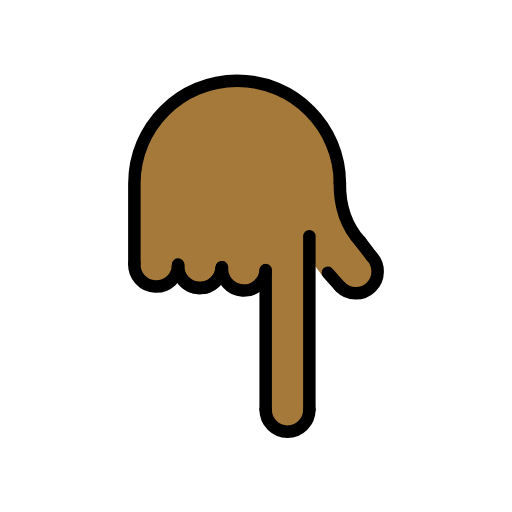
t = 0.00 s
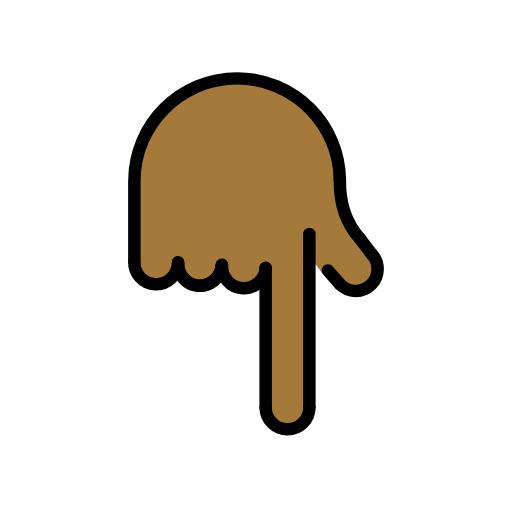
t = 0.48 s
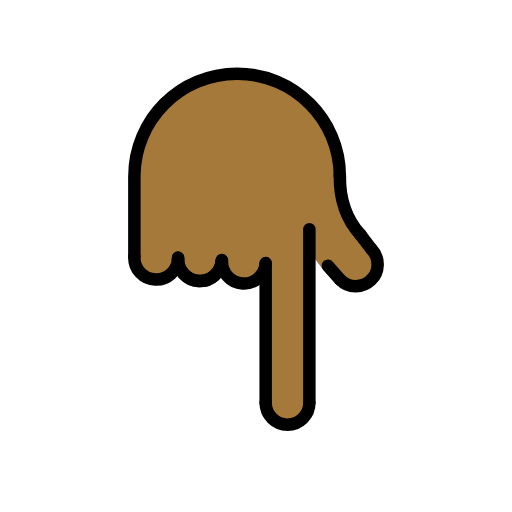
t = 1.43 s
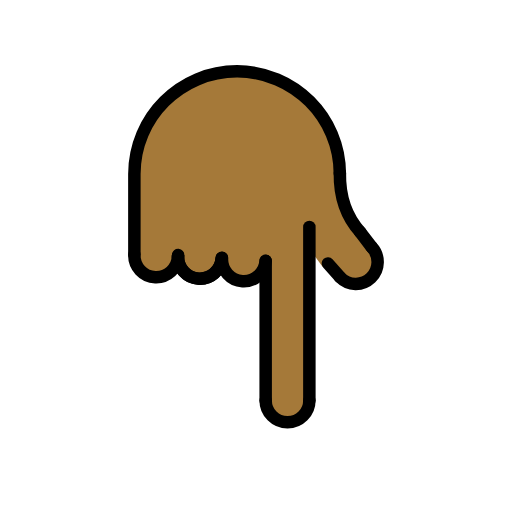
t = 1.90 s
t = 2.38 s: frame unchanged from t = 1.43 s, image omitted
t = 3.33 s: frame unchanged from t = 0.48 s, image omitted

The animated SVG that drew these frames (rendered in a browser with its animation timeline set to each time). Animation: 1 SMIL element (animateTransform=1); one cycle of 3.80 s, repeats indefinitely.

<?xml version='1.0' encoding='utf-8'?>
<svg xmlns="http://www.w3.org/2000/svg" id="emoji" viewBox="-5 -5 82 82" version="1.1" width="200" height="200" role="img">
  <title>OpenMoji: backhand index pointing down: medium-dark skin tone</title><g><g id="color" />
  <g id="hair" />
  <g id="skin">
    <path fill="#a57939" d="M54.42,40.9897c-1.16,1.12-4.36-0.18-6.16-1.46l-0.01-0.01c-0.36-0.23-1.56-0.26-1.56-0.26l-1.35-1.83 l-0.79-1.07v-1.28l-0.02,1.25l0.02,0.03v24.27c0,1.94-1.57,3.5-3.5,3.5c-1.83,0-3.31-1.38-3.48-3.16 c-0.01-0.11-0.02-0.23-0.02-0.34l-0.09-21.8c-0.38,1.64-1.89,2.81-3.63,2.7c-1.77-0.11-3.14-1.51-3.26-3.23h-0.13 c-0.02,0.17-0.07,0.33-0.12,0.49c-0.04,0.1-0.08,0.21-0.13,0.3101c-0.08,0.2-0.2,0.39-0.33,0.5699c-0.06,0.09-0.12,0.17-0.2,0.25 c-0.14,0.17-0.3,0.32-0.47,0.45c-0.07,0.06-0.15,0.11-0.22,0.17c-0.28,0.19-0.6,0.35-0.9399,0.44c-0.36,0.1201-0.75,0.17-1.16,0.15 h-0.04c-0.05,0-0.11,0-0.15-0.01c-0.06-0.01-0.1-0.01-0.16-0.02c-0.23-0.03-0.45-0.09-0.66-0.16c-0.21-0.08-0.41-0.17-0.6-0.28 c-0.1-0.06-0.19-0.1201-0.28-0.1801c-0.18-0.1299-0.34-0.27-0.49-0.43c-0.08-0.08-0.15-0.16-0.21-0.24 c-0.28-0.35-0.4901-0.75-0.6201-1.18c-0.02-0.06-0.03-0.12-0.04-0.18c-0.02-0.05-0.03-0.1-0.03-0.15 c-0.01-0.03-0.01-0.05-0.02-0.08c0,0.03,0.01,0.05,0.01,0.08h-0.19c-0.4,1.56-1.85,2.67-3.52,2.6c-1.57-0.07-2.85-1.16-3.23-2.6 c-0.08-0.29-0.12-0.58-0.12-0.89c0,0-0.0088-6.3534,0-11.34c-0.306-8.6962,7.43-18.14,16.46-18.14c7.35,1.61,15.85,1.62,16.7,21.84 C54.99,36.7997,55.76,39.6898,54.42,40.9897z" />
  </g>
  <g id="skin-shadow" />
  <g id="line">
    <path fill="none" stroke="#000000" stroke-linecap="round" stroke-linejoin="round" stroke-miterlimit="10" stroke-width="2" d="M16.5208,37.2567v-12v-0.8735c0-9.0883,7.3675-16.4558,16.4558-16.4558s16.4558,7.3675,16.4558,16.4558" />
    <path fill="none" stroke="#000000" stroke-linecap="round" stroke-linejoin="round" stroke-miterlimit="10" stroke-width="2" d="M23.5131,37.5501c-0.081,1.9313-1.7123,3.4313-3.6436,3.3502s-3.4313-1.7123-3.3502-3.6436" />
    <path fill="none" stroke="#000000" stroke-linecap="round" stroke-linejoin="round" stroke-miterlimit="10" stroke-width="2" d="M30.51,37.7831c-0.081,1.9313-1.7123,3.4313-3.6436,3.3502s-3.4313-1.7123-3.3502-3.6436" />
    <path fill="none" stroke="#000000" stroke-linecap="round" stroke-linejoin="round" stroke-miterlimit="10" stroke-width="2" d="M30.506,37.9169c-0.155,1.9268-1.8426,3.3631-3.7694,3.2081s-3.3631-1.8426-3.2081-3.7694" />
    <path fill="none" stroke="#000000" stroke-linecap="round" stroke-linejoin="round" stroke-miterlimit="10" stroke-width="2" d="M37.5476,38.2613c-0.1237,1.929-1.7878,3.3925-3.7168,3.2688s-3.3925-1.7878-3.2688-3.7168" />
    <path fill="none" stroke="#000000" stroke-linecap="round" stroke-linejoin="round" stroke-miterlimit="10" stroke-width="2" d="M54.5014,36.0377c1.3429,1.3904,1.3044,3.6061-0.086,4.949s-3.6061,1.3044-4.949-0.086" />
    <path fill="none" stroke="#000000" stroke-linecap="round" stroke-linejoin="round" stroke-miterlimit="10" stroke-width="2" d="M44.5476,60.6337c0,1.933-1.567,3.5-3.5,3.5s-3.5-1.567-3.5-3.5" />
    <line x1="37.5476" x2="37.5476" y1="38.2984" y2="60.6337" fill="none" stroke="#000000" stroke-linecap="round" stroke-linejoin="round" stroke-miterlimit="10" stroke-width="2" />
    <line x1="44.5476" x2="44.5476" y1="60.6337" y2="32.843" fill="none" stroke="#000000" stroke-linecap="round" stroke-linejoin="round" stroke-miterlimit="10" stroke-width="2" />
    <line x1="47.5084" x2="49.4664" y1="38.687" y2="40.9008" fill="none" stroke="#000000" stroke-linecap="round" stroke-linejoin="round" stroke-miterlimit="10" stroke-width="2" />
    <path fill="none" stroke="#000000" stroke-linecap="round" stroke-linejoin="round" stroke-miterlimit="10" stroke-width="2" d="M52.7337,33.718c-1.9526-2.1439-3.3734-5.1677-3.3013-9.5218" />
    <line x1="54.5014" x2="52.68" y1="36.0377" y2="33.6575" fill="none" stroke="#000000" stroke-linecap="round" stroke-linejoin="round" stroke-miterlimit="10" stroke-width="2" />
  </g>
<animateTransform attributeName="transform" type="translate" values="0 0;0 -1.5;0 0" dur="3.8s" repeatCount="indefinite" /></g></svg>
